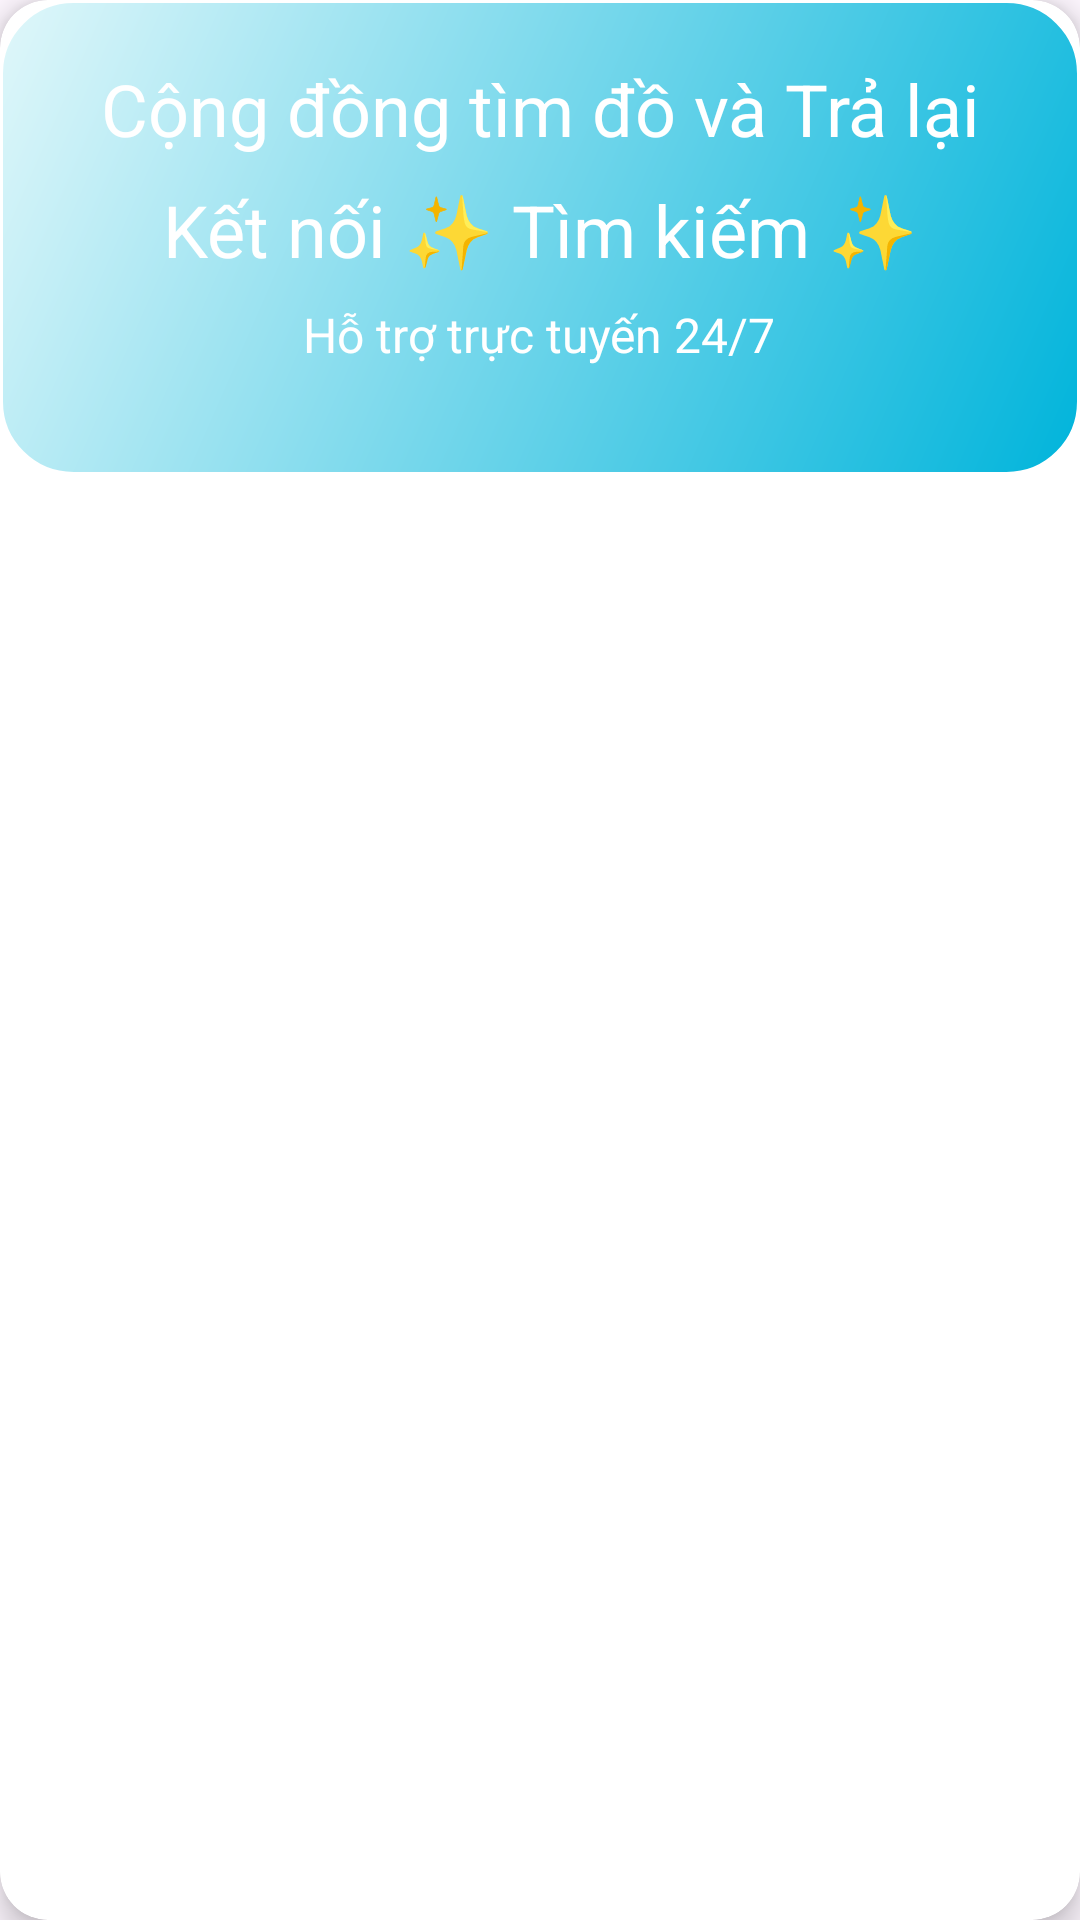

Layout XML and referenced resources for this Android screen:
<!-- AndroidManifest.xml: application theme Theme.FindLostItemsApp -->
<!-- res/layout/layout_profile_banner.xml -->
<androidx.cardview.widget.CardView android:layout_width="match_parent"
    android:layout_height="wrap_content"
    xmlns:app="http://schemas.android.com/apk/res-auto"
    android:layout_margin="16dp"
    app:cardCornerRadius="16dp"
    app:cardElevation="6dp"
    xmlns:android="http://schemas.android.com/apk/res/android">

    <LinearLayout
        android:layout_width="match_parent"
        android:layout_height="wrap_content"
        android:orientation="vertical"
        android:gravity="center_horizontal"
        android:background="@drawable/banner_background"
        android:padding="20dp">

        
        <TextView
            android:layout_width="wrap_content"
            android:layout_height="wrap_content"
            android:text="@string/profile_sub"
            android:textColor="@android:color/white"
            android:textSize="24dp"
            android:gravity="center"
            android:layout_marginBottom="8dp"/>
        <TextView
            android:layout_width="wrap_content"
            android:layout_height="wrap_content"
            android:text="@string/bannerTitle"
            android:textColor="@android:color/white"
            android:textSize="24dp"
            android:gravity="center"
            android:layout_marginBottom="8dp"/>

        
        <TextView
            android:layout_width="wrap_content"
            android:layout_height="wrap_content"
            android:text="@string/online_support"
            android:textColor="@android:color/white"
            android:textSize="16dp"
            android:gravity="center"
            android:layout_marginBottom="16dp"/>

        
        <LinearLayout
            android:layout_width="wrap_content"
            android:layout_height="wrap_content"
            android:orientation="vertical"
            android:gravity="center"/>
    </LinearLayout>
</androidx.cardview.widget.CardView>
<!-- resources referenced by this layout -->
<resources>
  <!-- drawable banner_background (drawable) -->
  <?xml version="1.0" encoding="utf-8"?>
  <layer-list xmlns:android="http://schemas.android.com/apk/res/android">
  
      
      <item>
          <shape android:shape="rectangle">
              <gradient
                  android:startColor="#00B4DB"
                  android:endColor="#E0F7FA"
                  android:angle="135" />
              <corners android:radius="24dp" />
              <stroke
                  android:width="1dp"
                  android:color="#FFFFFFFF" />
          </shape>
      </item>
  
  </layer-list>
  <string name="bannerTitle">Kết nối ✨ Tìm kiếm ✨</string>
  <string name="online_support">Hỗ trợ trực tuyến 24/7</string>
  <string name="profile_sub">Cộng đồng tìm đồ và Trả lại</string>
  <style name="Theme.FindLostItemsApp" parent="Base.Theme.FindLostItemsApp" />
  <style name="Base.Theme.FindLostItemsApp" parent="Theme.Material3.DayNight.NoActionBar">
          
          
          <item name="colorButtonNormal">@android:color/transparent</item>
          <item name="buttonStyle">@style/CustomButton</item>
  
      </style>
  <style name="CustomButton" parent="Widget.Material3.Button">
          <item name="backgroundTint">@null</item>
          <item name="android:backgroundTint">@null</item>
          <item name="android:insetLeft">0dp</item>
          <item name="android:insetRight">0dp</item>
      </style>
</resources>
